6-way image classification set "processed" from GitHub (Kavya1245/RecycleVision); label vocabulary: cardboard, glass, metal, paper, plastic, trash.

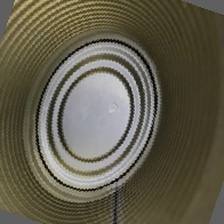
Label: metal

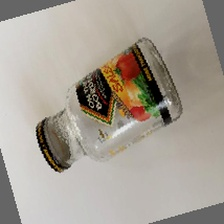
Label: glass

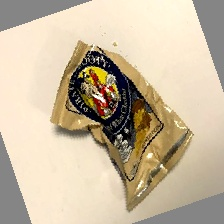
Label: trash

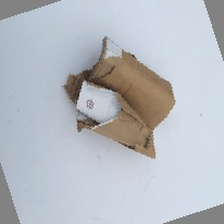
Label: cardboard

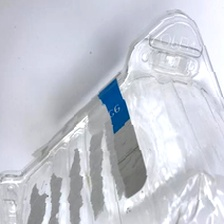
Label: plastic

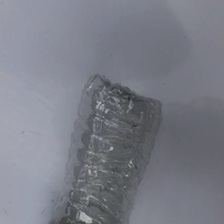
Label: plastic
